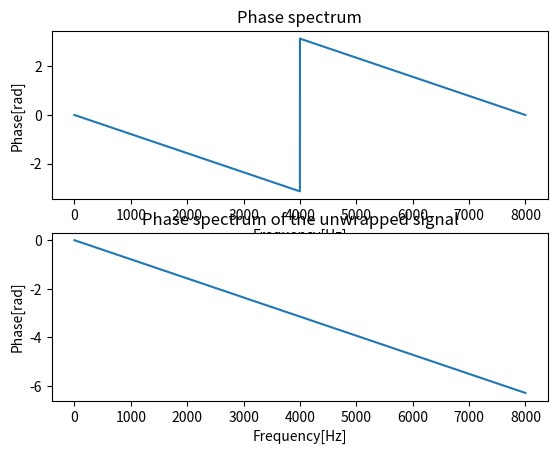

Python code for this plot:
# 単位インパルス関数を対象にした位相スペクトルの解析
import numpy as np
import matplotlib.pyplot as plt

# 信号の生成
fs = 8000
x = np.zeros(fs)
m = 1
x[m] = 1
fft_size = 2 ** np.ceil(np.log2(len(x)))
X = np.fft.fft(x, int(fft_size), axis=0)

# 位相スペクトル表示
plt.subplot(2, 1, 1)
w = np.arange(fft_size).T * fs / fft_size
plt.plot(w, np.angle(X))
plt.title("Phase spectrum")
plt.xlabel("Frequency[Hz]")
plt.ylabel("Phase[rad]")

# 位相のアンラップ処理
plt.subplot(2, 1, 2)
plt.plot(w, np.unwrap(np.angle(X)))
plt.title("Phase spectrum of the unwrapped signal")
plt.xlabel("Frequency[Hz]")
plt.ylabel("Phase[rad]")
plt.show()
